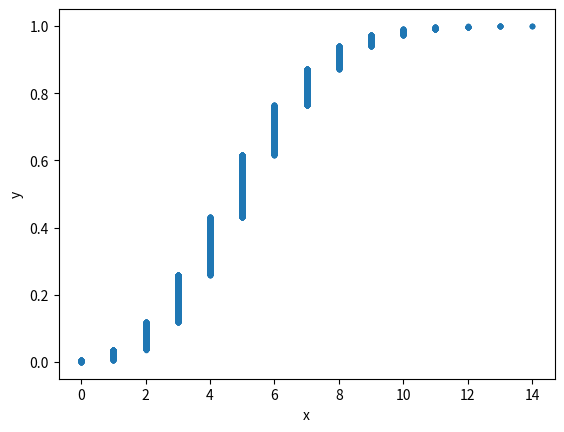

Here is the Python script that generated this plot:
import numpy as np
import pandas as pd

def ecdf(data):
    """Compute ECDF for a one-dimensional array of measurements."""

    # Number of data points: n

    n = len(data)
    # x-data for the ECDF: x

    x = np.sort(data)
    # y-data for the ECDF: y
    y = np.arange(1,n+1) / n

    return x, y


# Import plotting modules
import matplotlib.pyplot as plt
import seaborn as sns


def perform_bernoulli_trials(n, p):
    """Perform n Bernoulli trials with success probability p
    and return number of successes."""
    # Initialize number of successes: n_success
    n_success = 0


    # Perform trials
    for i in range(n):
        # Choose random number between zero and one: random_number
        random_number = np.random.random()

        # If less than p, it's a success so add one to n_success
        if random_number < p:
            n_success += 1

    return n_success

# Seed random number generator
np.random.seed(42)

# Initialize the number of defaults: n_defaults
n_defaults = np.empty(1000)

# Compute the number of defaults
for i in range(1000):
    n_defaults[i] =perform_bernoulli_trials(100 ,0.05)


# Take 10,000 samples out of the binomial distribution: n_defaults
n_defaults = np.random.binomial(n=100, p=0.05,size=10000)

# Compute CDF: x, y
x,y = ecdf(n_defaults)

# Plot the CDF with axis labels
plt.plot(x,y, marker = '.', linestyle = 'none')
plt.xlabel('x')
plt.ylabel('y')




# Show the plot
plt.show()
